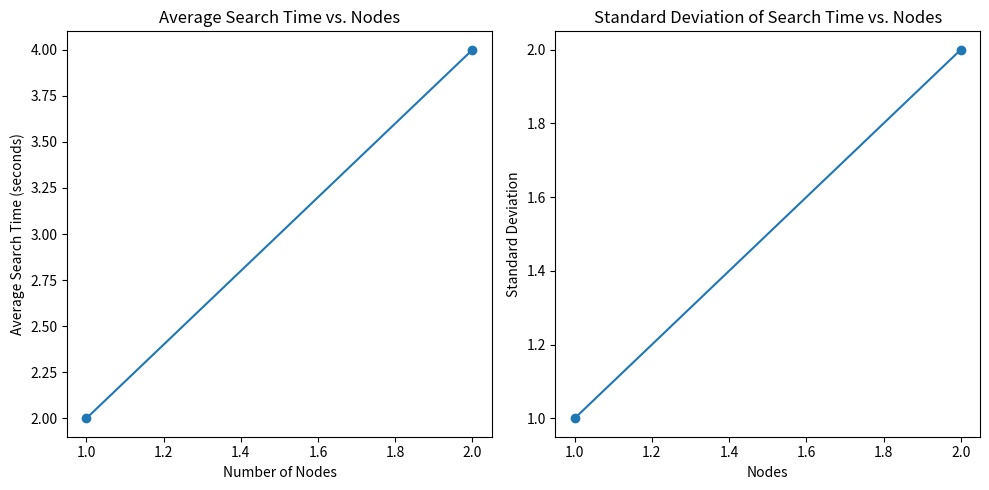

Python code for this plot:
import matplotlib.pyplot as plt

# The number of nodes we have (VMs)
nodes = [1, 2]

# Average search times for each requests per peer (time per request)
average_times = [2, 4]

# Standard deviations
std_devs = [1, 2]


# average search times
plt.figure(figsize=(10, 5))
plt.subplot(1, 2, 1)
plt.plot(nodes, average_times, marker='o')
plt.title('Average Search Time vs. Nodes')
plt.xlabel('Number of Nodes')
plt.ylabel('Average Search Time (seconds)')

# standard deviations of search time
plt.subplot(1, 2, 2)
plt.plot(nodes, std_devs, marker='o')
plt.title('Standard Deviation of Search Time vs. Nodes')
plt.xlabel('Nodes')
plt.ylabel('Standard Deviation')

plt.tight_layout()
plt.show()
